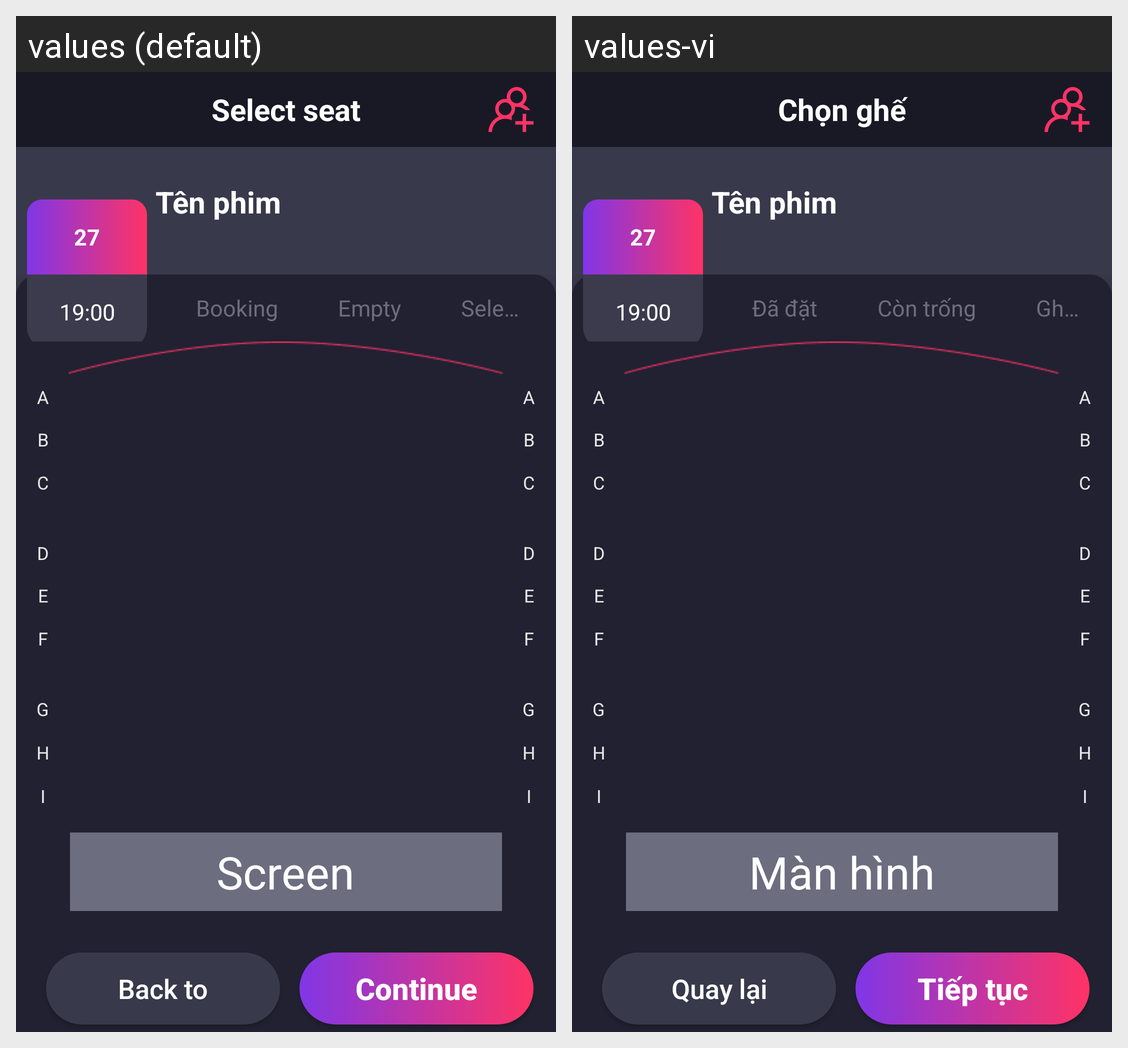

Strings drawn on this Android screen and how each of the app's shown locales translates them:
Android screen res/layout/activity_select_seat.xml rendered under 2 locales, left to right: values (default), values-vi. Device: Nexus 5 (rendered at 1080×1920; each locale shown at half size, 540×960, under a caption strip naming it); theme AppTheme.
Strings drawn on this screen, with the default value and each locale's value (text and hints the layout hard-codes, and strings that could not be matched under every locale, appear in the picture but are not listed):

selectSeat
  values: Select seat
  values-vi: Chọn ghế

bookingSeat
  values: Booking
  values-vi: Đã đặt

emptySeat
  values: Empty
  values-vi: Còn trống

selectSeatBooking
  values: Selected
  values-vi: Ghế chọn

screen
  values: Screen
  values-vi: Màn hình

backTo
  values: Back to
  values-vi: Quay lại

continues
  values: Continue
  values-vi: Tiếp tục
